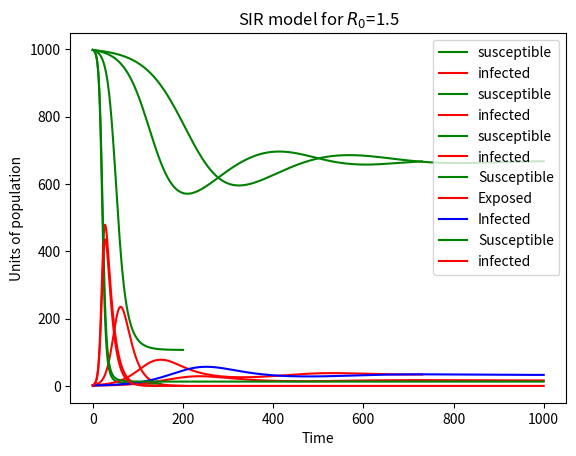

The script that saved this image:
import numpy as np
import matplotlib.pyplot as plt
from scipy.integrate import solve_ivp

#Question 1 models
def SIR(t,x):
    ds = -beta*x[0]*x[1]
    di = beta*x[0]*x[1] - gamma*x[1]
    dr =  gamma*x[1] 
    return [ds,di,dr]  

#plot r = 2.5
R = 2.5
N = 1000
gamma = 1/14
beta = R*gamma/N
alpha = 0.2
omega = 0.1

ts = np.linspace(0,200, 1000)
x0 =  [N -2,2,0]            

sol = solve_ivp(SIR,[ts[0],ts[-1]],x0,t_eval=ts)

plt.plot(ts,sol.y[0],"g",label= "susceptible")
plt.plot(ts,sol.y[1],"r", label= "infected")
#plt.plot(ts,sol.y[2],"b", label = "recovery")
plt.xlabel("Time")
plt.ylabel("Units of population")
plt.title("SIR model for $R_0$=2.5")
plt.legend()
plt.show()
#####################################
#plot r = 5
R = 5
N = 1000
gamma = 1/14
beta = R*gamma/N
alpha = 0.2
omega = 0.1

ts = np.linspace(0,150, 1000)
x0 =  [N -2,2,0]            

sol = solve_ivp(SIR,[ts[0],ts[-1]],x0,t_eval=ts)

plt.plot(ts,sol.y[0],"g",label= "susceptible")
plt.plot(ts,sol.y[1],"r", label= "infected")
#plt.plot(ts,sol.y[2],"b", label = "recovery")
plt.xlabel("Time")
plt.ylabel("Units of population")
plt.title("SIR model for $R_0$=5")
plt.legend()
plt.show()
####################################### Q2
def SIR1(t,x):
    ds = -beta*x[0]*x[1] + omega*x[2]
    di = beta*x[0]*x[1] - gamma*x[1]
    dr= gamma*x[1] - omega*x[2]
    return [ds,di,dr]  

R = 1.5 
N = 1000
gamma = 1/14
beta = R*gamma/N
omega = 1/120

ts = np.linspace(0,730, 1000)   
x0 =  [N -2,2,0]             

# Now plug everything into solve_ivp
sol = solve_ivp(SIR1,[ts[0],ts[-1]],x0,t_eval=ts)

# Plot the output
plt.plot(ts,sol.y[0],"g",label= "susceptible")
plt.plot(ts,sol.y[1],"r", label= "infected")
#plt.plot(ts,sol.y[2],"b", label = "recovery")
plt.xlabel("Time")
plt.ylabel("Units of population")
plt.title("SIR model for $R_0$=1.5")
plt.legend()
plt.show()
############################################## Q3
def SEIR(t,x):
    ds = -beta*x[0]*x[2] + omega*x[3]
    de = beta*x[0]*x[2] - epsilon*x[1]
    di = epsilon*x[1] - gamma*x[2]
    dr = gamma*x[2] - omega*x[3]
    return [ds,de,di,dr]  

x0 =[N-2, 0.0, 2.0, 0.0]
R = 1.5 
N = 1000
gamma = 1/14
beta = R*gamma/N
omega = 1/120
epsilon = 1/7

ts = np.linspace(0,1000, 1000) 

sol = solve_ivp(SEIR,[ts[0],ts[-1]],x0,t_eval=ts)

plt.plot(ts,sol.y[0],"g",label= "Susceptible")
plt.plot(ts,sol.y[1],"r", label= "Exposed")
plt.plot(ts,sol.y[2],"b", label= "Infected")
#plt.plot(ts,sol.y[3],"b", label = "recovery")
plt.xlabel("Time")
plt.ylabel("Units of population")
plt.title("SIR model for $R_0$=1.5")
plt.legend()
plt.show()
############################################## Q4
def SIR2(t,x):
    ds = -beta*x[0]*x[1]
    di = beta*x[0]*x[1] - gamma*x[1] - alpha*x[1]
    dr =  gamma*x[1] 
    return [ds,di,dr]  

x0 =[N-2, 2.0, 0.0]
R = 5
N = 1000
gamma = 1/14
beta = R*gamma/N
omega = 1/120
alpha = 1/100
ts = np.linspace(0,1000, 1000) 

sol = solve_ivp(SIR2,[ts[0],ts[-1]],x0,t_eval=ts)

plt.plot(ts,sol.y[0],"g",label= "Susceptible")
plt.plot(ts,sol.y[1],"r", label= "infected")
#plt.plot(ts,sol.y[2],"b", label= "Recovered")
plt.xlabel("Time")
plt.ylabel("Units of population")
plt.title("SIR model for $R_0$=1.5")
plt.legend()
plt.show()



